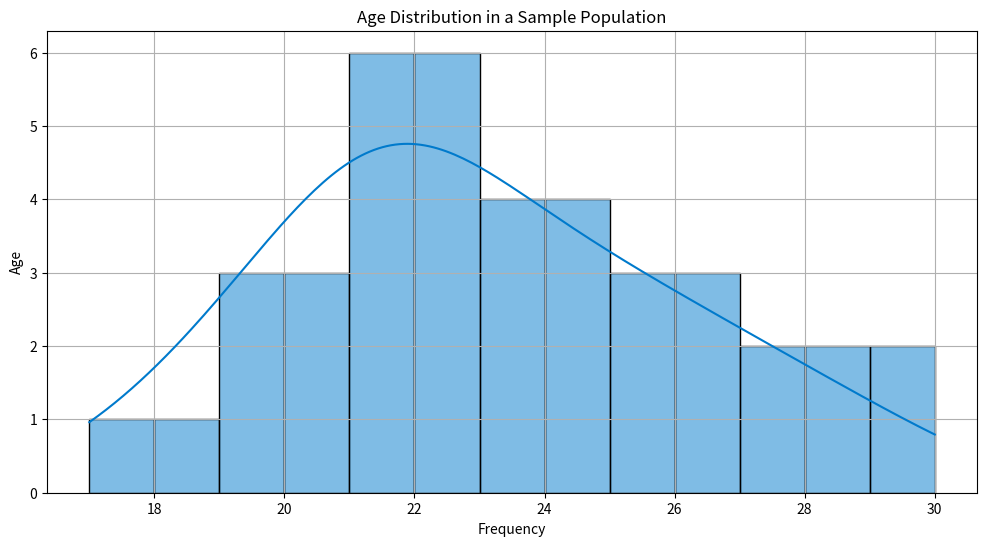

The script that saved this image:

import seaborn as sns
import matplotlib.pyplot as plt
import pandas as pd

# Example data points for demonstration
# In the actual code, this will consist of all 1,000 data points
data = {
    'Age': [
        21, 22, 19, 19, 20, 21, 20, 23, 24, 22,
        21, 21, 22, 23, 24, 25, 23, 22, 22, 21,
        20, 19, 18, 17, 22, 21, 25, 26, 24, 23,
        30, 28, 27, 29, 28, 27, 26, 24, 25, 26,
        # ... (up to 1,000 data points with individual ages)
    ]
}

# Creating a DataFrame from the data
df = pd.DataFrame(data)

# Set the size of the figure
plt.figure(figsize=(12, 6))

# Plot a horizontal histogram with specific colors and modify the band width
sns.histplot(data=df, x='Age', color='#007ACC', binwidth=1, kde=True, orientation='horizontal')

# Further customization of the plot
plt.title('Age Distribution in a Sample Population')
plt.xlabel('Frequency')
plt.ylabel('Age')
plt.grid(True)

# Show the plot
plt.show()
